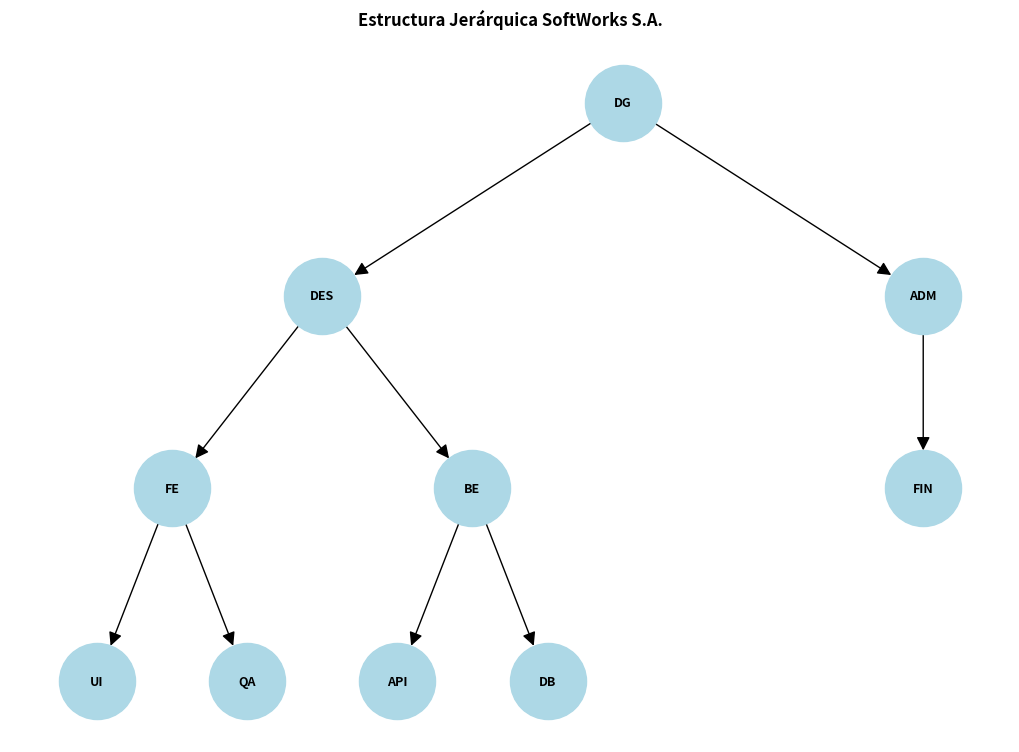
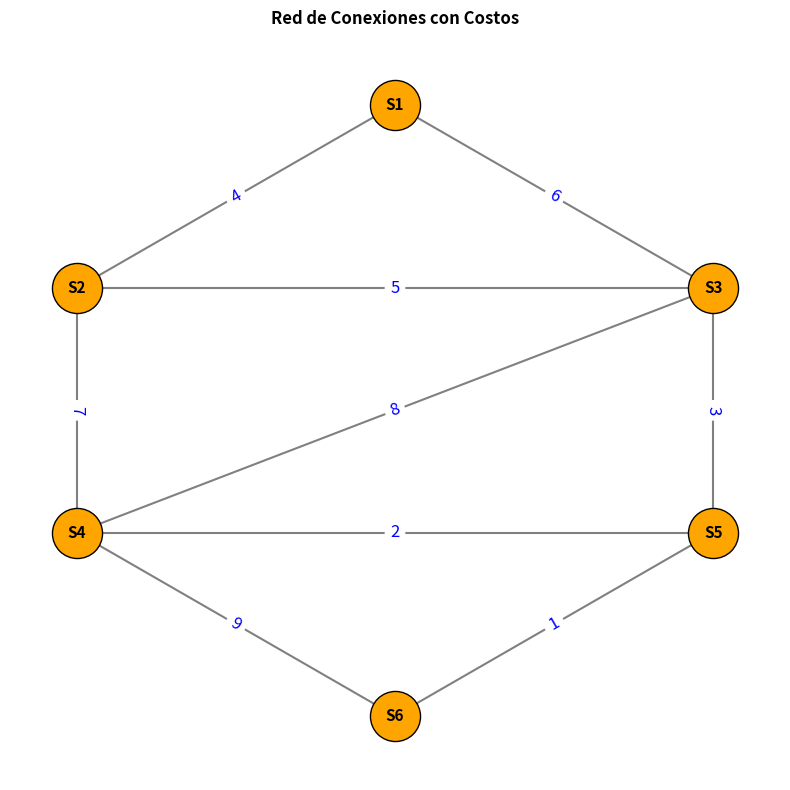
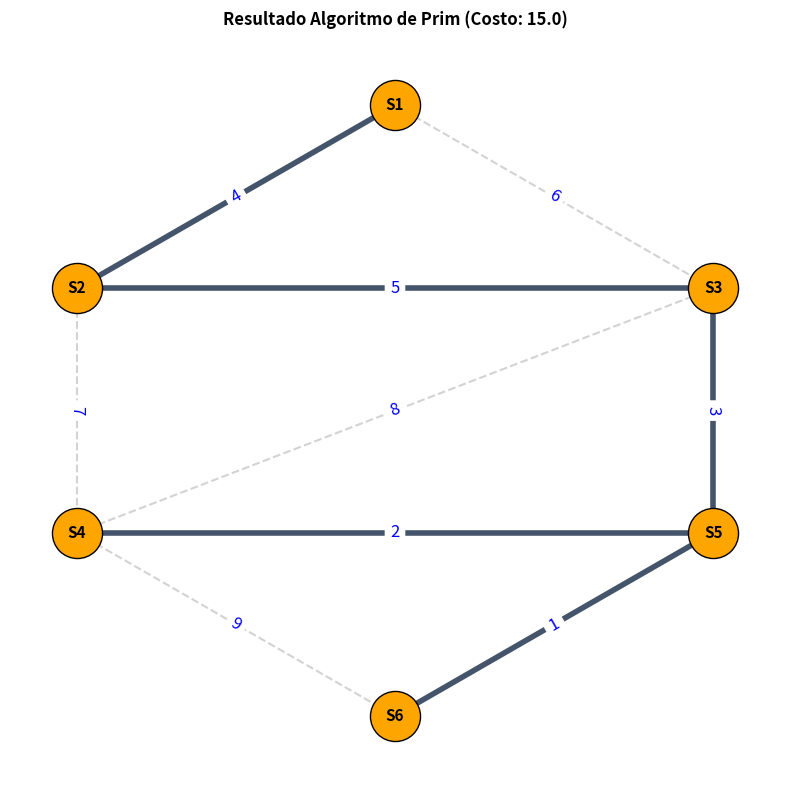
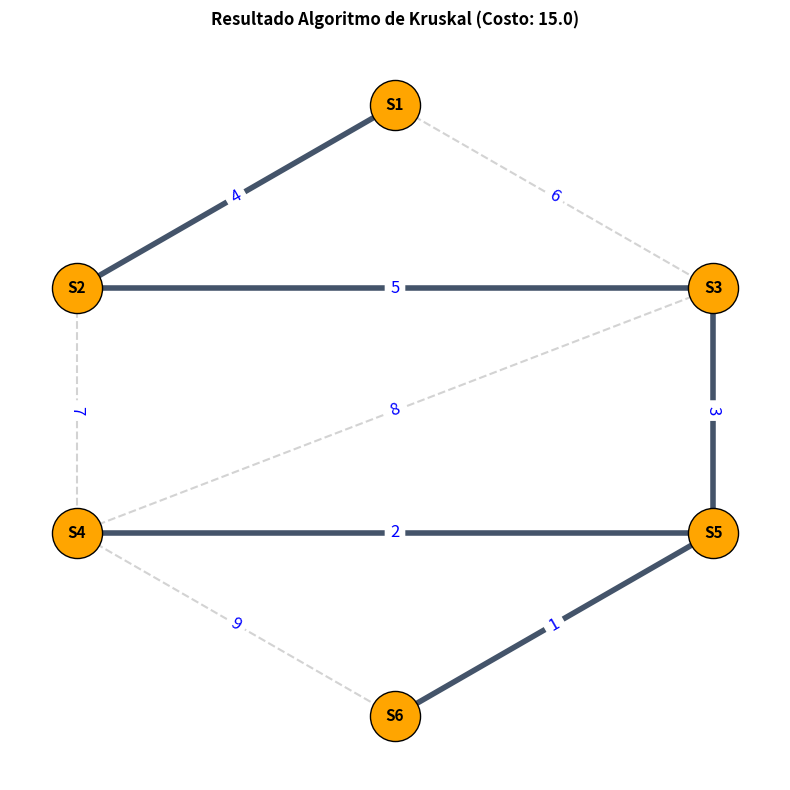

Python code for these plots, in order:
import networkx as nx
import matplotlib.pyplot as plt

# --- CONFIGURACIÓN GENERAL PARA GUARDAR IMÁGENES ---
def guardar_imagen(titulo, nombre_archivo):
    plt.title(titulo, fontsize=12, fontweight='bold', pad=12)
    plt.axis('off')
    plt.tight_layout()
    plt.savefig(nombre_archivo, bbox_inches='tight', dpi=300)
    plt.close()
    print(f"✅ Generado con éxito: {nombre_archivo}")

# ==========================================
# ORGANIGRAMA
# ==========================================
def generar_organigrama():
    G = nx.DiGraph() # Grafo Dirigido (Con flechas)

    # Definición exacta según Caso de Estudio U3 A2
    # Nivel 1
    G.add_edge("DG", "DES")
    G.add_edge("DG", "ADM")
    # Nivel 2 (Rama Desarrollo)
    G.add_edge("DES", "FE")
    G.add_edge("DES", "BE")
    # Nivel 2 (Rama Admin)
    G.add_edge("ADM", "FIN")
    # Nivel 3 (Rama Front-end)
    G.add_edge("FE", "UI")
    G.add_edge("FE", "QA")
    # Nivel 3 (Rama Back-end)
    G.add_edge("BE", "API")
    G.add_edge("BE", "DB")

    # Posición Manual
    pos = {
        'DG': (0, 10),
        'DES': (-4, 7), 'ADM': (4, 7),
        'FE': (-6, 4), 'BE': (-2, 4), 'FIN': (4, 4),
        'UI': (-7, 1), 'QA': (-5, 1), 'API': (-3, 1), 'DB': (-1, 1)
    }

    plt.figure(figsize=(10, 7))

    # Dibujar nodos
    #nx.draw_networkx_nodes(G, pos, node_size=2200, node_color='#87CEEB', edgecolors='black')

    # Dibujar etiquetas
    #nx.draw_networkx_labels(G, pos, font_size=9, font_weight='bold')

    # Dibujar aristas CON FLECHAS visibles (no me funciono) TODO
    #nx.draw_networkx_edges(G, pos, arrows=True, arrowsize=20, edge_color='gray', width=2)
    
    nx.draw(G, pos, with_labels=True, node_size=3000, node_color='lightblue', font_size=9, font_weight='bold', arrows=True, arrowsize=20)

    guardar_imagen("Estructura Jerárquica SoftWorks S.A.", "1_organigrama.png")

# ==========================================
# RED DE SERVIDORES
# ==========================================
def generar_redes_servidores():
    G = nx.Graph() # Grafo NO Dirigido (Fibra óptica va y viene)

    # Nodos (Servidores)
    servidores = ['S1', 'S2', 'S3', 'S4', 'S5', 'S6']
    G.add_nodes_from(servidores)

    # Aristas con Costos
    conexiones = [
        ('S1', 'S2', 4), ('S1', 'S3', 6),
        ('S2', 'S3', 5), ('S2', 'S4', 7),
        ('S3', 'S4', 8), ('S3', 'S5', 3),
        ('S4', 'S5', 2), ('S4', 'S6', 9),
        ('S5', 'S6', 1)
    ]
    G.add_weighted_edges_from(conexiones)

    # Posición Geométrica Simétrica
    pos = {
        'S1': (0, 5),   # DG (Arriba)
        'S2': (-4, 2),  # DES
        'S3': (4, 2),   # FE
        'S4': (-4, -2), # BE
        'S5': (4, -2),  # UI
        'S6': (0, -5)   # FIN (Abajo)
    }

    # Calcular MST (Algoritmo Kruskal interno)
    mst = nx.minimum_spanning_tree(G, algorithm='kruskal', weight='weight')
    costo_total = mst.size(weight='weight')

    # Función para dibujar variantes
    def dibujar_variante(titulo, archivo, mostrar_mst=False):
        plt.figure(figsize=(8, 8))

        # Estilo base
        estilo = 'dashed' if mostrar_mst else 'solid'
        color_linea = 'lightgray' if mostrar_mst else 'gray'

        # Dibujar todas las conexiones
        nx.draw_networkx_edges(G, pos, edge_color=color_linea, style=estilo, width=1.5)

        # Si es resultado, resaltar la ruta óptima
        if mostrar_mst:
            nx.draw_networkx_edges(mst, pos, edge_color='#44546A', width=4, label='Árbol Generador Mínimo')

        # Dibujar nodos
        nx.draw_networkx_nodes(G, pos, node_size=1300, node_color='#FFA500', edgecolors='black')
        nx.draw_networkx_labels(G, pos, font_weight='bold', font_size=11)

        # Dibujar costos (pesos)
        labels = nx.get_edge_attributes(G, 'weight')
        nx.draw_networkx_edge_labels(G, pos, edge_labels=labels, font_size=12, font_color='blue')

        guardar_imagen(titulo, archivo)

    # Generar las imágenes
    # Grafo Completo
    dibujar_variante("Red de Conexiones con Costos", "2_grafo_completo.png", mostrar_mst=False)

    # Resultado Prim
    dibujar_variante(f"Resultado Algoritmo de Prim (Costo: {costo_total})", "3_resultado_prim.png", mostrar_mst=True)

    # Resultado Kruskal
    dibujar_variante(f"Resultado Algoritmo de Kruskal (Costo: {costo_total})", "4_resultado_kruskal.png", mostrar_mst=True)

if __name__ == "__main__":
    print("--- Iniciando generación de gráficos ---")
    generar_organigrama()
    generar_redes_servidores()
    print("--- Proceso finalizado correctamente ---")
